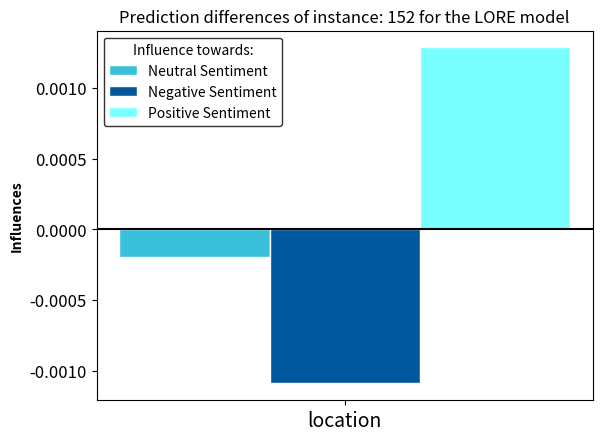

Generate this figure with matplotlib: (Note: this script raises an exception after producing the figure.)
import matplotlib.pyplot as plt
import numpy as np
from matplotlib.pyplot import figure

def Barplots(negBar, NeuBar, posBar,words, save_path, true, predicted):
    # set width of bar
    barWidth = 0.25


    # Set position of bar on X axis
    r1 = np.arange(len(negBar))
    r2 = [x + barWidth for x in r1]
    r3 = [x + barWidth for x in r2]

    # Make the plot
    plt.bar(r1, neuBar, color='#3ac0da', width=barWidth, edgecolor='white', label='Neutral Sentiment')
    plt.bar(r2, negBar, color='#01579b', width=barWidth, edgecolor='white', label='Negative Sentiment')
    plt.bar(r3, posBar, color='#78FFFF', width=barWidth, edgecolor='white', label='Positive Sentiment')

    # Add xticks on the middle of the group bars
    plt.ylabel('Influences', fontweight='bold', fontsize= 'medium')
    plt.yticks(fontsize=12)
    plt.xticks([r + barWidth for r in range(len(posBar))], words, fontsize=14)
    plt.axhline(y=0, color='black', linestyle='solid')
    plt.title('Prediction differences of instance: ' + true + ' for the ' + predicted)
    plt.legend(title="Influence towards:", loc=2, fancybox=True, edgecolor = 'black')
    # Create legend & Show graphic
    plt.savefig(save_path + '.png', bbox_inches='tight')
    plt.show()

#SP OLAF
#['the']['food']['is', 'fantastic', ',', 'and', 'the', 'waiting', 'staff', 'has', 'been', 'perfect', 'every', 'single', 'time', 'we', "'ve", 'been', 'there', '.']

negBar = [-0.00109057 ]
neuBar = [ -0.0001973]
posBar = [0.00128782]
words = ['location']
save_path = 'data/LACE/plots/152LORE'
true = '152'
predicted = 'LORE model'
Barplots(negBar, neuBar, posBar,words, save_path, true, predicted)

#WSP OLAF
#['the']['appetizer']['was', 'interesting', ',', 'but', 'the', 'creme', 'brulee', 'was', 'very', 'savory', 'and', 'delicious', '.']

negBar = [-1.08866971e-07]
neuBar = [2.31128752e-08]
posBar = [1.19209290e-07]
words = ["'ve"]
save_path = 'data/LACE/plots/154LORE'
true = '154'
predicted = 'LORE model'
Barplots(negBar, neuBar, posBar,words, save_path, true, predicted)

#RP OLAF
#['the', 'only', 'positive', 'thing', 'about']['mioposto']['is', 'the', 'nice', 'location', '.']
negBar = [-0.02597801, -1.04290248e-05, -7.30426291e-06]
neuBar = [-0.00010079  , -1.82397471e-07, -5.14377660e-08]
posBar = [0.02607876, 1.06096268e-05, 7.27176666e-06]
words = ['delicious', 'savory', 'very']
save_path = 'data/LACE/plots/275LORE'
true = '275'
predicted = 'LORE model'
Barplots(negBar, neuBar, posBar,words, save_path, true, predicted)

negBar = [2.01983163e-04, -0.01125765, -8.21607537e-05, -3.36093944e-04, -0.00109057 ]
neuBar = [ 4.52743479e-05 ,  -0.00049545, -4.49759318e-05, -3.96694886e-05, -0.0001973]
posBar = [-2.47240067e-04,  0.01175314, 1.27136707e-04, 3.75866890e-04, 0.00128782]
words = ['thing', 'nice', 'the', 'is', 'location']
save_path = 'data/LACE/plots/152'
true = '152'
predicted = 'rule based models'
Barplots(negBar, neuBar, posBar,words, save_path, true, predicted)

#WSP OLAF
#['the']['appetizer']['was', 'interesting', ',', 'but', 'the', 'creme', 'brulee', 'was', 'very', 'savory', 'and', 'delicious', '.']

negBar = [2.40263489e-07, 1.23946620e-07, -9.10089284e-07, 1.14876809e-06, -1.08866971e-07]
neuBar = [1.60030339e-07, -6.22113703e-08, -5.72679255e-08, 3.27009516e-07, 2.31128752e-08]
posBar = [-3.57627869e-07, 0.00000000e+00, 1.07288361e-06, -1.43051147e-06, 1.19209290e-07]
words = ['waiting', 'has', 'been', ',', "'ve"]
save_path = 'data/LACE/plots/154'
true = '154'
predicted = 'rule based models'
Barplots(negBar, neuBar, posBar,words, save_path, true, predicted)

#RP OLAF
#['the', 'only', 'positive', 'thing', 'about']['mioposto']['is', 'the', 'nice', 'location', '.']
negBar = [-7.30426291e-06,  8.54646089e-06 , -1.50353208e-05, 5.81028326e-06, -0.02597801, -1.04290248e-05]
neuBar = [-5.14377660e-08, 8.05208114e-08, -3.70028843e-07, 5.81134110e-08, -0.00010079  , -1.82397471e-07]
posBar = [7.27176666e-06, -8.70227814e-06, 1.53779984e-05, -5.96046448e-06, 0.02607876, 1.06096268e-05]
words = ['very', 'was', 'the', 'but', 'delicious', 'savory']
save_path = 'data/LACE/plots/275'
true = '275'
predicted = 'rule based models'
Barplots(negBar, neuBar, posBar,words, save_path, true, predicted)

